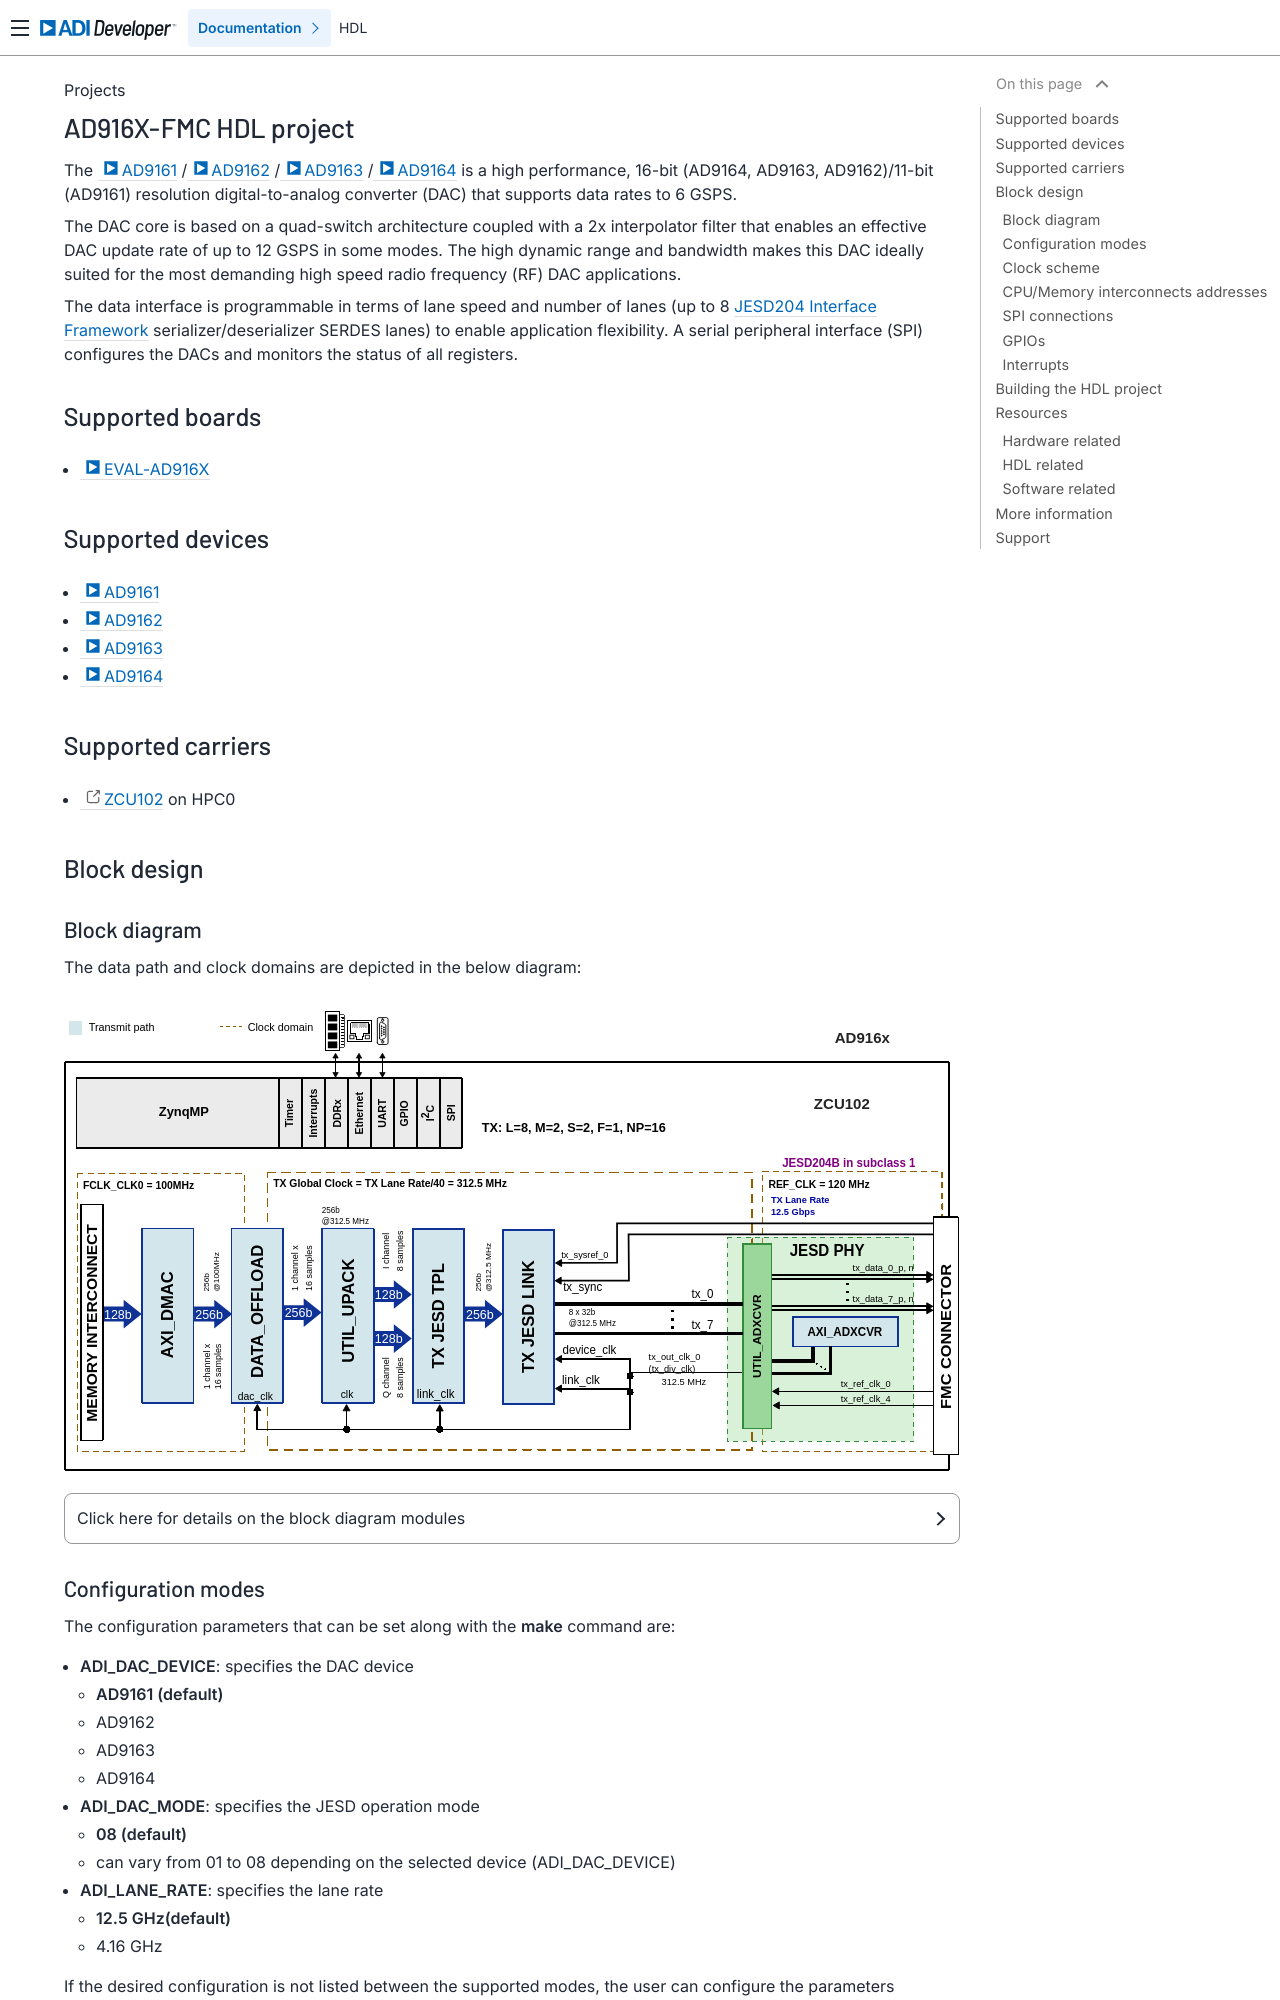

repository: analogdevicesinc/hdl · page: projects/ad916x_fmc/index.html · generator: sphinx

.. _ad916x_fmc:

AD916X-FMC HDL project
================================================================================

The :adi:`AD9161` /:adi:`AD9162` /:adi:`AD9163` /:adi:`AD9164` is a high
performance, 16-bit (AD9164, AD9163, AD9162)/11-bit (AD9161) resolution
digital-to-analog converter (DAC) that supports data rates to 6 GSPS.

The DAC core is based on a quad-switch architecture coupled with a 2x
interpolator filter that enables an effective DAC update rate of up to 12 GSPS
in some modes. The high dynamic range and bandwidth makes this DAC ideally
suited for the most demanding high speed radio frequency (RF) DAC applications.

The data interface is programmable in terms of lane speed and number of
lanes (up to 8 :ref:`jesd204` serializer/deserializer SERDES lanes) to
enable application flexibility. A serial peripheral interface (SPI)
configures the DACs and monitors the status of all registers.

Supported boards
--------------------------------------------------------------------------------

- :adi:`EVAL-AD916X`

Supported devices
--------------------------------------------------------------------------------

- :adi:`AD9161`
- :adi:`AD9162`
- :adi:`AD9163`
- :adi:`AD9164`

Supported carriers
-------------------------------------------------------------------------------

- :xilinx:`ZCU102` on HPC0

Block design
-------------------------------------------------------------------------------

Block diagram
~~~~~~~~~~~~~~~~~~~~~~~~~~~~~~~~~~~~~~~~~~~~~~~~~~~~~~~~~~~~~~~~~~~~~~~~~~~~~~~

The data path and clock domains are depicted in the below diagram:

.. image:: ad916x_fmc_zcu102_block_diagram.svg
   :width: 1000
   :align: center
   :alt: AD916X block diagram

.. collapsible:: Click here for details on the block diagram modules

   .. list-table::
      :widths: 10 20 35 35
      :header-rows: 1

      * - Block name
        - IP name
        - Documentation
        - Additional info
      * - AXI_ADXCVR
        - :git-hdl:`axi_adxcvr <library/xilinx/axi_adxcvr>`
        - :ref:`axi_adxcvr`
        - ---
      * - AXI_DMAC
        - :git-hdl:`axi_dmac <library/axi_dmac>`
        - :ref:`axi_dmac`
        - ---
      * - DATA_OFFLOAD
        - :git-hdl:`data_offload <library/data_offload>`
        - :ref:`data_offload`
        - ---
      * - TX JESD LINK
        - axi_ad916x_jesd
        - :ref:`axi_jesd204_tx`
        - Instantiaded by ``adi_axi_jesd204_tx_create`` procedure
      * - TX JESD TPL
        - axi_ad916x_core
        - :ref:`ad_ip_jesd204_tpl_dac`
        - Instantiated by ``adi_tpl_jesd204_tx_create`` procedure
      * - UTIL_ADXCVR for AMD
        - :git-hdl:`library/xilinx/util_adxcvr`
        - :ref:`util_adxcvr`
        - ---
      * - UTIL_UPACK
        - :git-hdl:`util_upack2 <library/util_pack/util_upack2>`
        - :ref:`util_upack2`
        - ---
